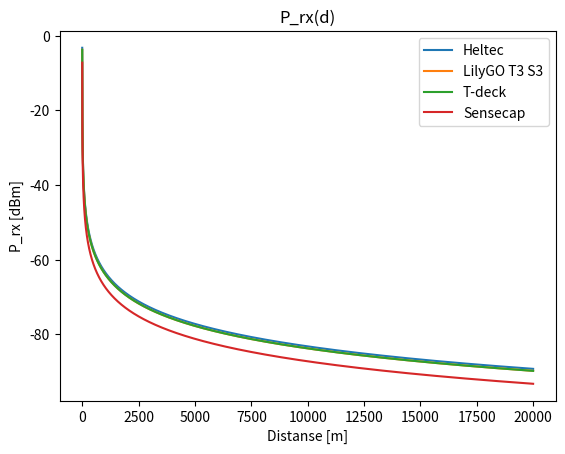

Write Python code to recreate this figure.
import numpy as np
import matplotlib.pyplot as plt

# Parameter fra sheets

# felles
lambda_868 = 0.345 #m

distance = np.linspace(1, 20000, 20000)

# LilyGO T3 S3

G_tx_lily = 2.73 # Antenne-Gain dBi
P_tx_lily = 22 # dBm

# LilyGO T-deck

G_tx_tdeck = 2.73
P_tx_tdeck = 22

# Heltec Mesh node

G_tx_heltec = 3  # dBi 
P_tx_heltec = 22 # dBm

P_sens_low = -135  # dBm
P_sens_high = -124 # dBm 

# Sensecap T1000-E

G_tx_sens = 1 # dbi
P_tx_sens = 22 #dBm 

# Friis transmissjonsligning
def f(d, pt, gt, gr):
    return pt + gt + gr + 20*np.log10(lambda_868/(4*np.pi*d))

def g(d):
    return P_sens_low

def h(d):
    return P_sens_high

plt.plot(f(distance, P_tx_heltec, G_tx_heltec, G_tx_heltec), label="Heltec")
plt.plot(f(distance, P_tx_lily, G_tx_lily, G_tx_lily), label="LilyGO T3 S3")
plt.plot(f(distance, P_tx_tdeck, G_tx_tdeck, G_tx_tdeck), label="T-deck")
plt.plot(f(distance, P_tx_sens, G_tx_sens, G_tx_sens), label="Sensecap")
#plt.axhline(y=P_sens_low, color='r', linestyle='--', label="Min sensitivitet (-135 dBm)")
#plt.axhline(y=P_sens_high, color='g', linestyle='--', label="Max sensitivitet (-124 dBm)")

plt.title("P_rx(d)")
plt.xlabel("Distanse [m]")
plt.ylabel("P_rx [dBm]")
plt.legend()
plt.show()
